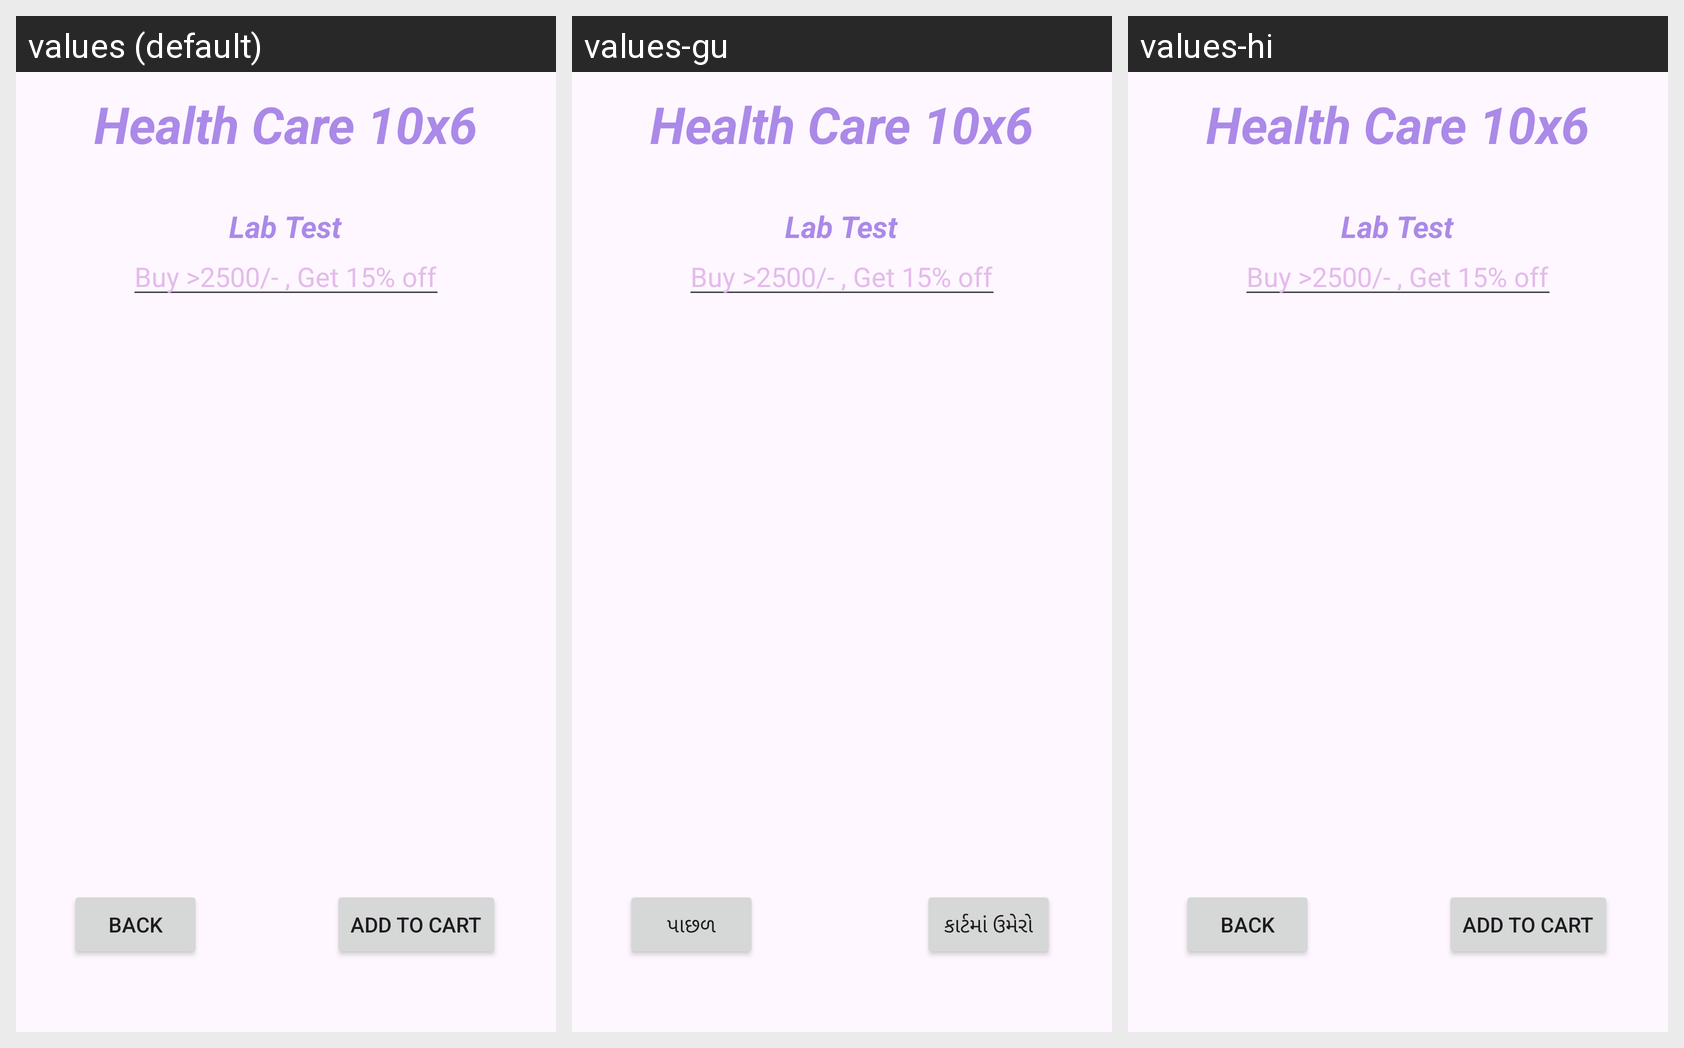

The Android screen above is rendered under several locales of the same app. Produce the string resources it draws, with the default and per-locale values.
Android screen res/layout/activity_medicine_details.xml rendered under 3 locales, left to right: values (default), values-gu, values-hi. Device: Nexus 5 (rendered at 1080×1920; each locale shown at half size, 540×960, under a caption strip naming it); theme Theme.MAD_PROJECT_GENDER.
Strings drawn on this screen, with the default value and each locale's value (text and hints the layout hard-codes, and strings that could not be matched under every locale, appear in the picture but are not listed):

back
  values: Back
  values-gu: પાછળ
  values-hi: Back  [not translated; the default value is used]

add_to_cart
  values: Add To Cart
  values-gu: કાર્ટમાં ઉમેરો
  values-hi: Add To Cart  [not translated; the default value is used]

buy_2500_get_15_off
  values: Buy >2500/- , Get 15% off
  values-gu: Buy >2500/- , Get 15% off
  values-hi: Buy >2500/- , Get 15% off  [not translated; the default value is used]
